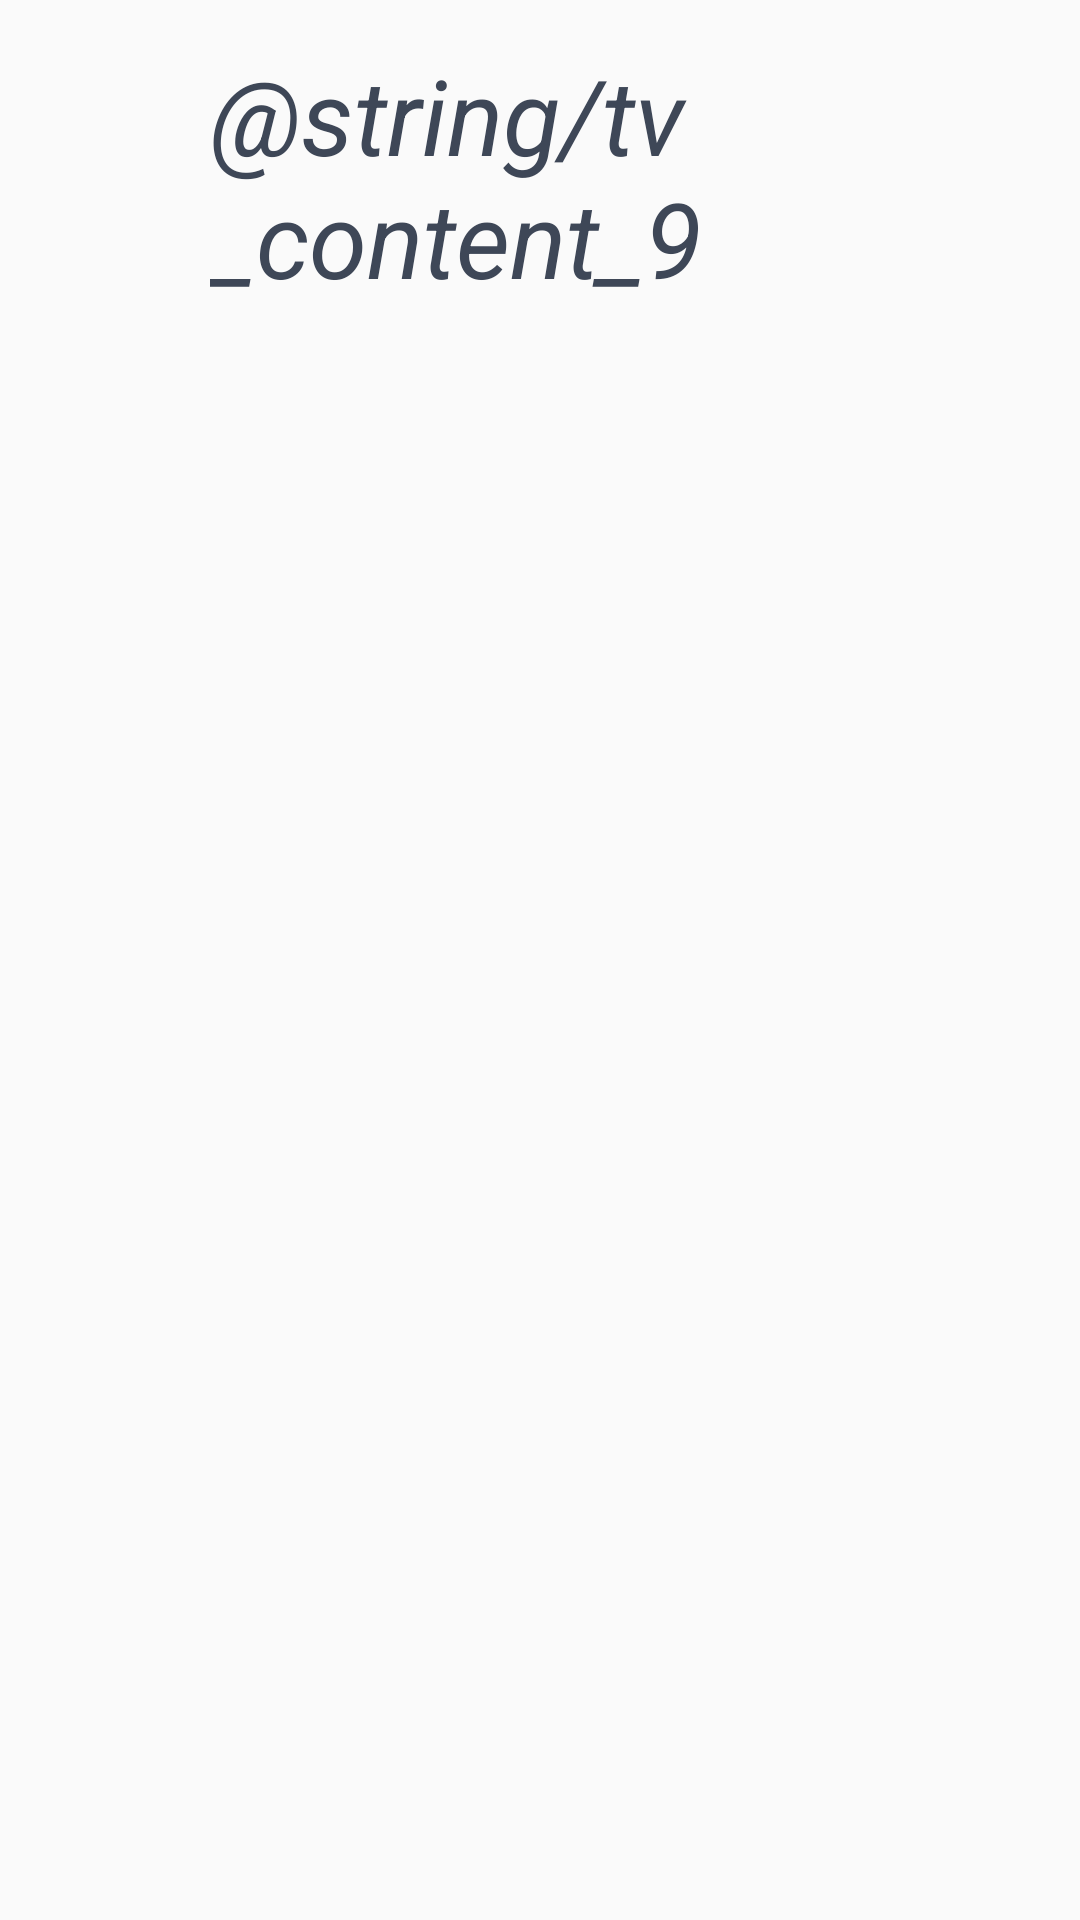

Reconstruct the res/layout file that produces this screen, plus the resources it refers to.
<!-- AndroidManifest.xml: application theme AppTheme -->
<!-- res/layout/rv_content_nine_class.xml -->
<?xml version="1.0" encoding="utf-8"?>
<FrameLayout xmlns:android="http://schemas.android.com/apk/res/android"

    xmlns:tools="http://schemas.android.com/tools"
    android:layout_width="match_parent"
    android:layout_height="match_parent"
    tools:context=".NineClassContentActivity">

    <TextView
        android:id="@+id/tv_content_nine_class"
        android:layout_width="match_parent"
        android:layout_height="wrap_content"
        android:text="@string/tv_content_9"
        android:textSize="35sp"
        android:textColor="#3E4757"
        android:textStyle="italic"
        android:layout_marginTop="15dp"
        android:layout_marginLeft="70dp"
        android:layout_marginRight="70dp"/>

    <androidx.recyclerview.widget.RecyclerView
        android:id="@+id/rv_content_nine_class"
        android:layout_width="match_parent"
        android:layout_height="match_parent"
        android:layout_marginTop="80dp">


    </androidx.recyclerview.widget.RecyclerView>
</FrameLayout>
<!-- resources referenced by this layout -->
<resources>
  <style name="AppTheme" parent="Theme.AppCompat.Light.NoActionBar">
          
          <item name="colorPrimary">@color/colorPrimary</item>
          <item name="colorPrimaryDark">@color/colorPrimaryDark</item>
          <item name="colorAccent">@color/colorAccent</item>
      </style>
  <color name="colorPrimary">#008577</color>
  <color name="colorPrimaryDark">#00574B</color>
  <color name="colorAccent">#D81B60</color>
</resources>
